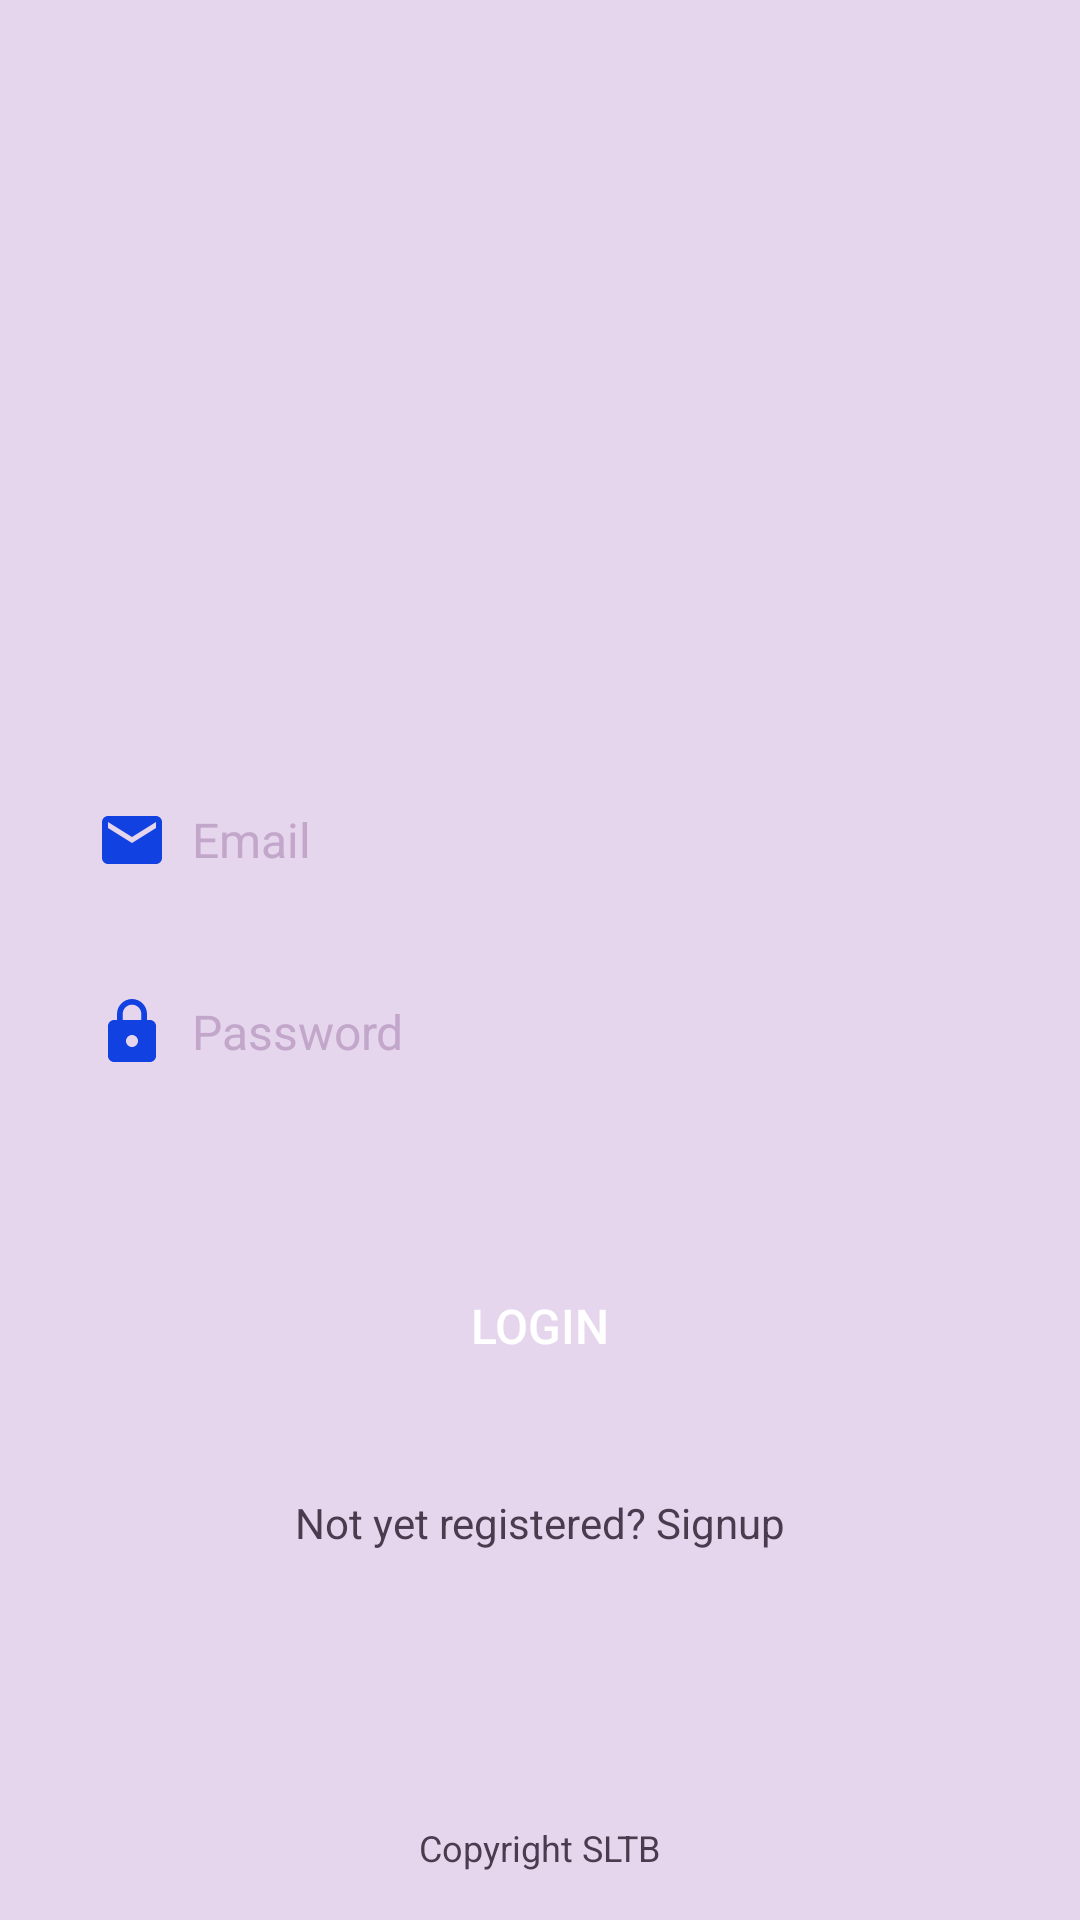

Write the Android layout XML for this screen, with the resource values it uses.
<!-- AndroidManifest.xml: application theme Theme.SLTB_BUS -->
<!-- res/layout/activity_dlogin.xml -->
<?xml version="1.0" encoding="utf-8"?>
<RelativeLayout xmlns:android="http://schemas.android.com/apk/res/android"
    xmlns:app="http://schemas.android.com/apk/res-auto"
    xmlns:tools="http://schemas.android.com/tools"
    android:layout_width="match_parent"
    android:layout_height="match_parent"
    android:background="#E6D6ED"
    tools:context=".DLoginActivity">

    <ImageView
        android:id="@+id/logo_image"
        android:layout_marginLeft="70dp"
        android:layout_width="260dp"
        android:layout_height="208dp"
        android:layout_marginTop="48dp"
        android:src="@drawable/logo" />

    <EditText
        android:id="@+id/login_email"
        android:layout_width="match_parent"
        android:layout_height="48dp"
        android:layout_below="@+id/logo_image"
        android:layout_marginStart="16dp"
        android:layout_marginEnd="16dp"
        android:background="@drawable/input_bg"
        android:hint="@string/email"
        android:inputType="textEmailAddress"
        android:paddingStart="16dp"
        android:paddingEnd="16dp"
        android:textColorHint="#C2A7CB"
        android:textSize="16sp"
        android:drawableLeft="@drawable/ic_email"
        android:drawablePadding="8dp"/>

    <EditText
        android:id="@+id/login_password"
        android:layout_width="match_parent"
        android:layout_height="48dp"
        android:layout_below="@+id/login_email"
        android:layout_marginStart="16dp"
        android:layout_marginEnd="16dp"
        android:layout_marginTop="16dp"
        android:background="@drawable/input_bg"
        android:hint="@string/password"
        android:inputType="textPassword"
        android:paddingStart="16dp"
        android:paddingEnd="16dp"
        android:textColorHint="#C2A7CB"
        android:textSize="16sp"
        android:drawableLeft="@drawable/ic_password"
        android:drawablePadding="8dp"/>

    <Button
        android:id="@+id/login_button"
        android:layout_width="match_parent"
        android:layout_height="wrap_content"
        android:layout_below="@+id/login_password"
        android:layout_marginStart="32dp"
        android:layout_marginTop="50dp"
        android:layout_marginEnd="32dp"
        android:background="@drawable/input_bg"
        android:padding="8dp"
        android:text="@string/login"
        android:textColor="#FFFFFF"
        android:textSize="16sp" />

    <TextView
        android:id="@+id/SignupRedirectText"
        android:layout_width="wrap_content"
        android:layout_height="wrap_content"
        android:layout_below="@+id/login_button"
        android:layout_centerHorizontal="true"
        android:layout_marginTop="32dp"
        android:text="@string/not_yet_reqistered_signup"
        android:textColor="#4B3B4E"
        android:textSize="14sp" />

    <TextView
        android:id="@+id/copyright_text"
        android:layout_width="wrap_content"
        android:layout_height="wrap_content"
        android:layout_alignParentBottom="true"
        android:layout_centerHorizontal="true"
        android:layout_marginBottom="16dp"
        android:text="@string/copyright_sltb"
        android:textColor="#4B3B4E"
        android:textSize="12sp" />

</RelativeLayout>
<!-- resources referenced by this layout -->
<resources>
  <!-- drawable ic_email (drawable) -->
  <vector android:height="24dp" android:tint="@color/Blue"
      android:viewportHeight="24" android:viewportWidth="24"
      android:width="24dp" xmlns:android="http://schemas.android.com/apk/res/android">
      <path android:fillColor="@android:color/white" android:pathData="M20,4L4,4c-1.1,0 -1.99,0.9 -1.99,2L2,18c0,1.1 0.9,2 2,2h16c1.1,0 2,-0.9 2,-2L22,6c0,-1.1 -0.9,-2 -2,-2zM20,8l-8,5 -8,-5L4,6l8,5 8,-5v2z"/>
  </vector>
  <!-- drawable ic_password (drawable) -->
  <vector android:height="24dp" android:tint="@color/Blue"
      android:viewportHeight="24" android:viewportWidth="24"
      android:width="24dp" xmlns:android="http://schemas.android.com/apk/res/android">
      <path android:fillColor="@android:color/white" android:pathData="M18,8h-1L17,6c0,-2.76 -2.24,-5 -5,-5S7,3.24 7,6v2L6,8c-1.1,0 -2,0.9 -2,2v10c0,1.1 0.9,2 2,2h12c1.1,0 2,-0.9 2,-2L20,10c0,-1.1 -0.9,-2 -2,-2zM12,17c-1.1,0 -2,-0.9 -2,-2s0.9,-2 2,-2 2,0.9 2,2 -0.9,2 -2,2zM15.1,8L8.9,8L8.9,6c0,-1.71 1.39,-3.1 3.1,-3.1 1.71,0 3.1,1.39 3.1,3.1v2z"/>
  </vector>
  <string name="copyright_sltb">Copyright SLTB</string>
  <string name="email">Email</string>
  <string name="login">Login</string>
  <string name="not_yet_reqistered_signup">Not yet registered? Signup</string>
  <string name="password">Password</string>
  <style name="Theme.SLTB_BUS" parent="Theme.MaterialComponents.DayNight.DarkActionBar">
          
          <item name="colorPrimary">@color/purple_500</item>
          <item name="colorPrimaryVariant">@color/purple_700</item>
          <item name="colorOnPrimary">@color/white</item>
          
          <item name="colorSecondary">@color/teal_200</item>
          <item name="colorSecondaryVariant">@color/teal_700</item>
          <item name="colorOnSecondary">@color/black</item>
          
          <item name="android:statusBarColor">?attr/colorPrimaryVariant</item>
          
      </style>
  <color name="Blue">#1241E2</color>
  <color name="purple_500">#FF6200EE</color>
  <color name="purple_700">#FF3700B3</color>
  <color name="white">#FFFFFFFF</color>
  <color name="teal_200">#FF03DAC5</color>
  <color name="teal_700">#FF018786</color>
  <color name="black">#FF000000</color>
</resources>
